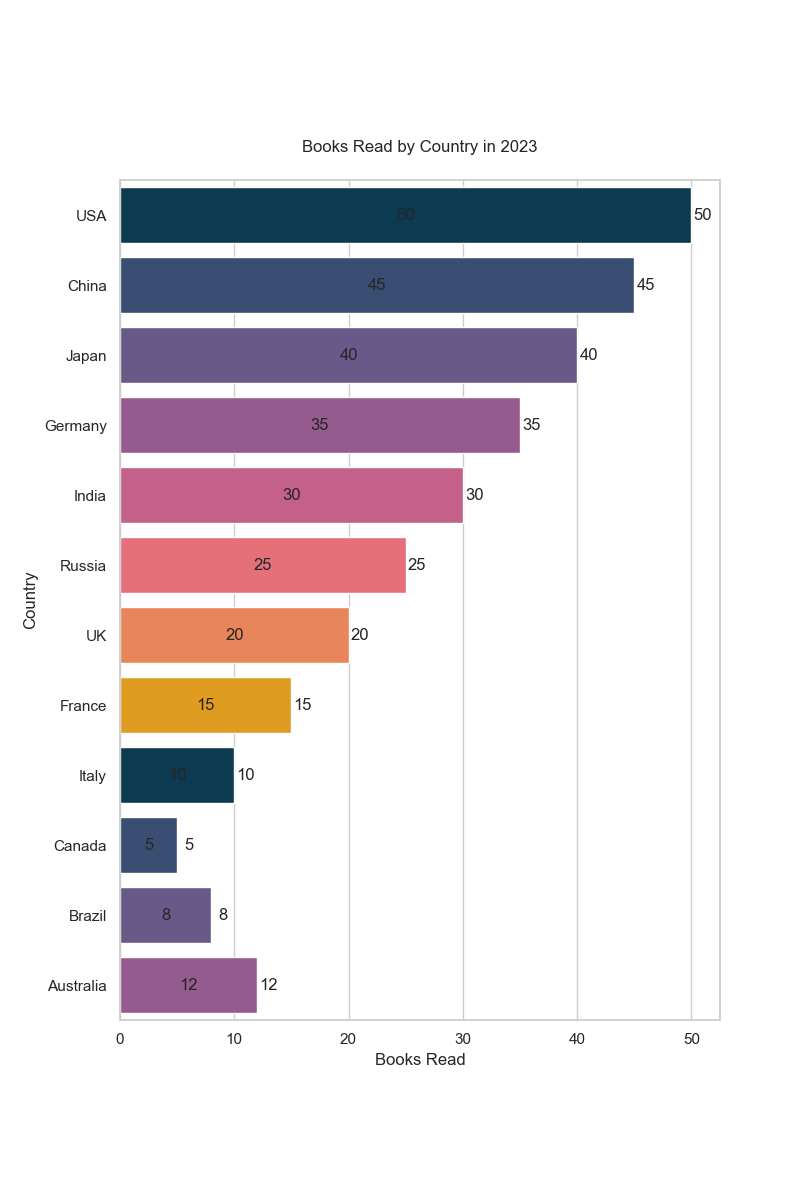

The table this chart was drawn from, first rows:
Country, Books Read
USA, 50
China, 45
Japan, 40
Germany, 35
India, 30
Russia, 25
UK, 20
France, 15
Italy, 10
Canada, 5
Brazil, 8
Australia, 12
